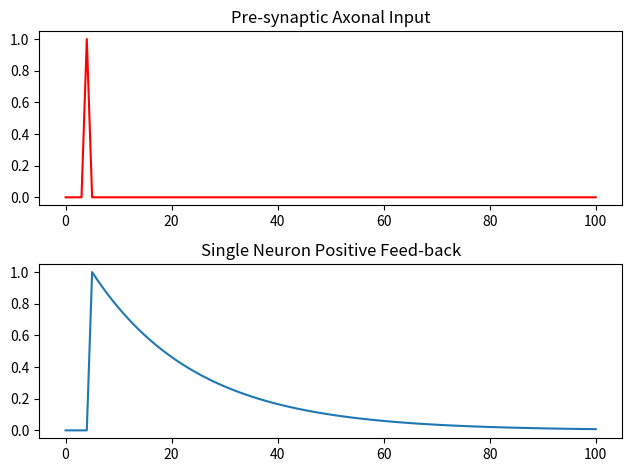

Here is the Python script that generated this plot:
import numpy as np
import matplotlib.pyplot as plt

'''
Simple simulation of the pulse or step response of a single neuron with positive feedback.
'''

def run():

    time = 101 

    x = np.zeros((time)); x[4]=1 # Pre-synaptic axonal signal
    v = 1 # Pre-synaptic axonal signal

    y = np.zeros((time)) # State of the neuron
    w = 0.95 # Post-synaptic axonal weight
    b = 10 # Bounds for neural sate when post-synaptic weight (w) is greater than 1 (b = 1.05)

    for n in range(1, time): # Positive feedback of from neuronal response 
        y[n] = x[n-1] * v + y[n-1] * w # $f(t)=g(t-1)v+y(t-1)w$
        if y[n-1] >= b: y[n] = y[n-1] # Caps feed-back contribution 

    # Plotting
    fig, axs = plt.subplots(2)
    axs[0].plot(x, color='r') # Neural input plot overtime
    axs[0].set_title("Pre-synaptic Axonal Input")

    axs[1].plot(y) # Neural state plot over time
    axs[1].set_title("Single Neuron Positive Feed-back")
    
    plt.tight_layout(pad=1)
    plt.show()



if __name__ == "__main__":
    run()